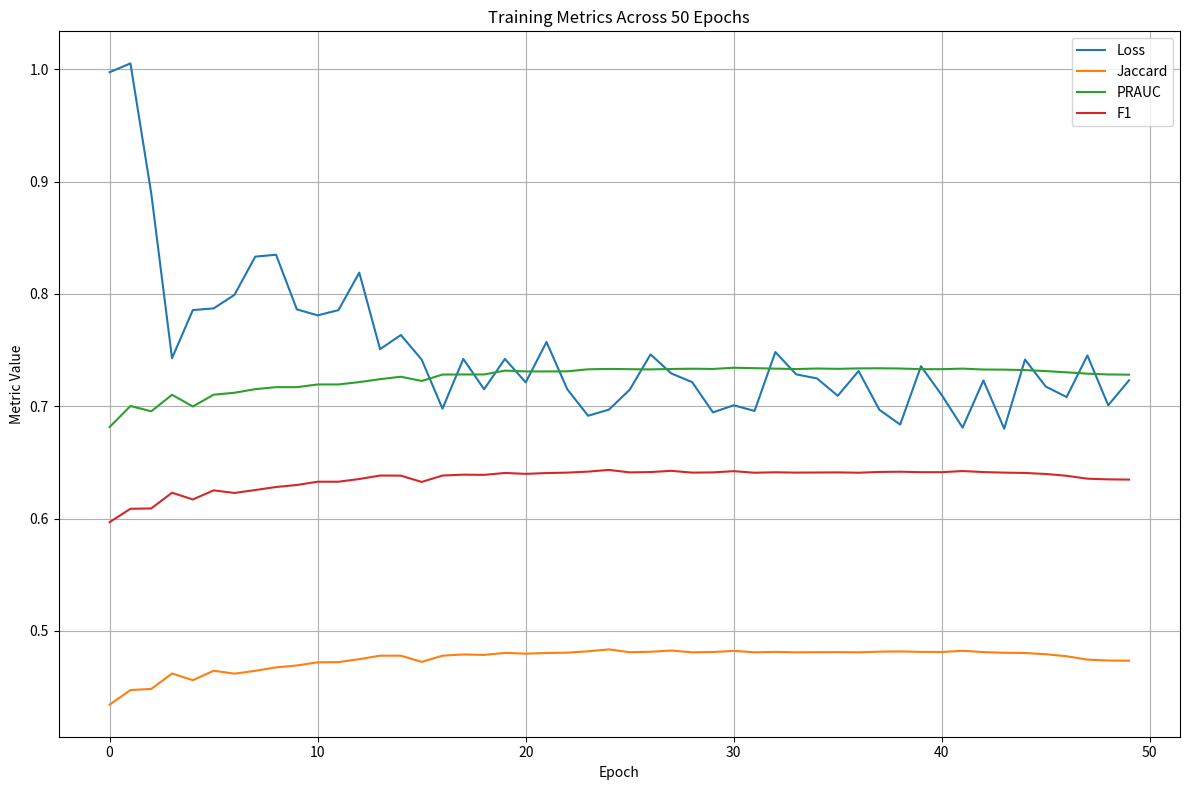

The matplotlib source for this figure:
import matplotlib.pyplot as plt

# ============================
# Metrics for all 50 epochs
# ============================

epochs = list(range(50))

loss = [
0.99738,1.00526,0.88962,0.74276,0.78565,0.78711,0.79916,0.83321,0.83489,0.78624,
0.78093,0.78557,0.81896,0.75085,0.76340,0.74151,0.69782,0.74214,0.71513,0.74215,
0.72125,0.75721,0.71506,0.69153,0.69699,0.71471,0.74615,0.72920,0.72146,0.69455,
0.70085,0.69580,0.74826,0.72838,0.72477,0.70930,0.73135,0.69685,0.68367,0.73565,
0.70990,0.68098,0.72295,0.68002,0.74154,0.71748,0.70821,0.74521,0.70086,0.72308
]

jaccard = [
0.4343,0.4473,0.4483,0.4620,0.4561,0.4645,0.4619,0.4644,0.4675,0.4692,
0.4720,0.4722,0.4748,0.4779,0.4779,0.4724,0.4779,0.4790,0.4786,0.4804,
0.4797,0.4803,0.4806,0.4818,0.4835,0.4810,0.4814,0.4825,0.4809,0.4812,
0.4822,0.4809,0.4813,0.4809,0.4810,0.4811,0.4809,0.4815,0.4817,0.4813,
0.4812,0.4823,0.4811,0.4805,0.4803,0.4792,0.4774,0.4744,0.4736,0.4734
]

prauc = [
0.6815,0.7002,0.6955,0.7102,0.6998,0.7103,0.7120,0.7152,0.7170,0.7170,
0.7194,0.7194,0.7215,0.7241,0.7263,0.7225,0.7282,0.7283,0.7283,0.7317,
0.7310,0.7310,0.7311,0.7329,0.7332,0.7330,0.7328,0.7332,0.7334,0.7332,
0.7343,0.7339,0.7335,0.7331,0.7336,0.7333,0.7337,0.7338,0.7336,0.7330,
0.7330,0.7335,0.7327,0.7326,0.7322,0.7313,0.7302,0.7290,0.7283,0.7281
]

f1 = [
0.5968,0.6087,0.6090,0.6230,0.6170,0.6251,0.6228,0.6254,0.6281,0.6299,
0.6328,0.6328,0.6352,0.6383,0.6382,0.6326,0.6383,0.6391,0.6389,0.6406,
0.6398,0.6405,0.6409,0.6418,0.6433,0.6411,0.6414,0.6425,0.6409,0.6411,
0.6422,0.6408,0.6412,0.6409,0.6410,0.6411,0.6408,0.6415,0.6417,0.6413,
0.6413,0.6423,0.6414,0.6409,0.6406,0.6397,0.6381,0.6355,0.6349,0.6347
]

# ============================
# Plotting
# ============================

plt.figure(figsize=(12, 8))

plt.plot(epochs, loss, label="Loss")
plt.plot(epochs, jaccard, label="Jaccard")
plt.plot(epochs, prauc, label="PRAUC")
plt.plot(epochs, f1, label="F1")

plt.xlabel("Epoch")
plt.ylabel("Metric Value")
plt.title("Training Metrics Across 50 Epochs")
plt.legend()
plt.grid(True)

plt.tight_layout()
plt.show()